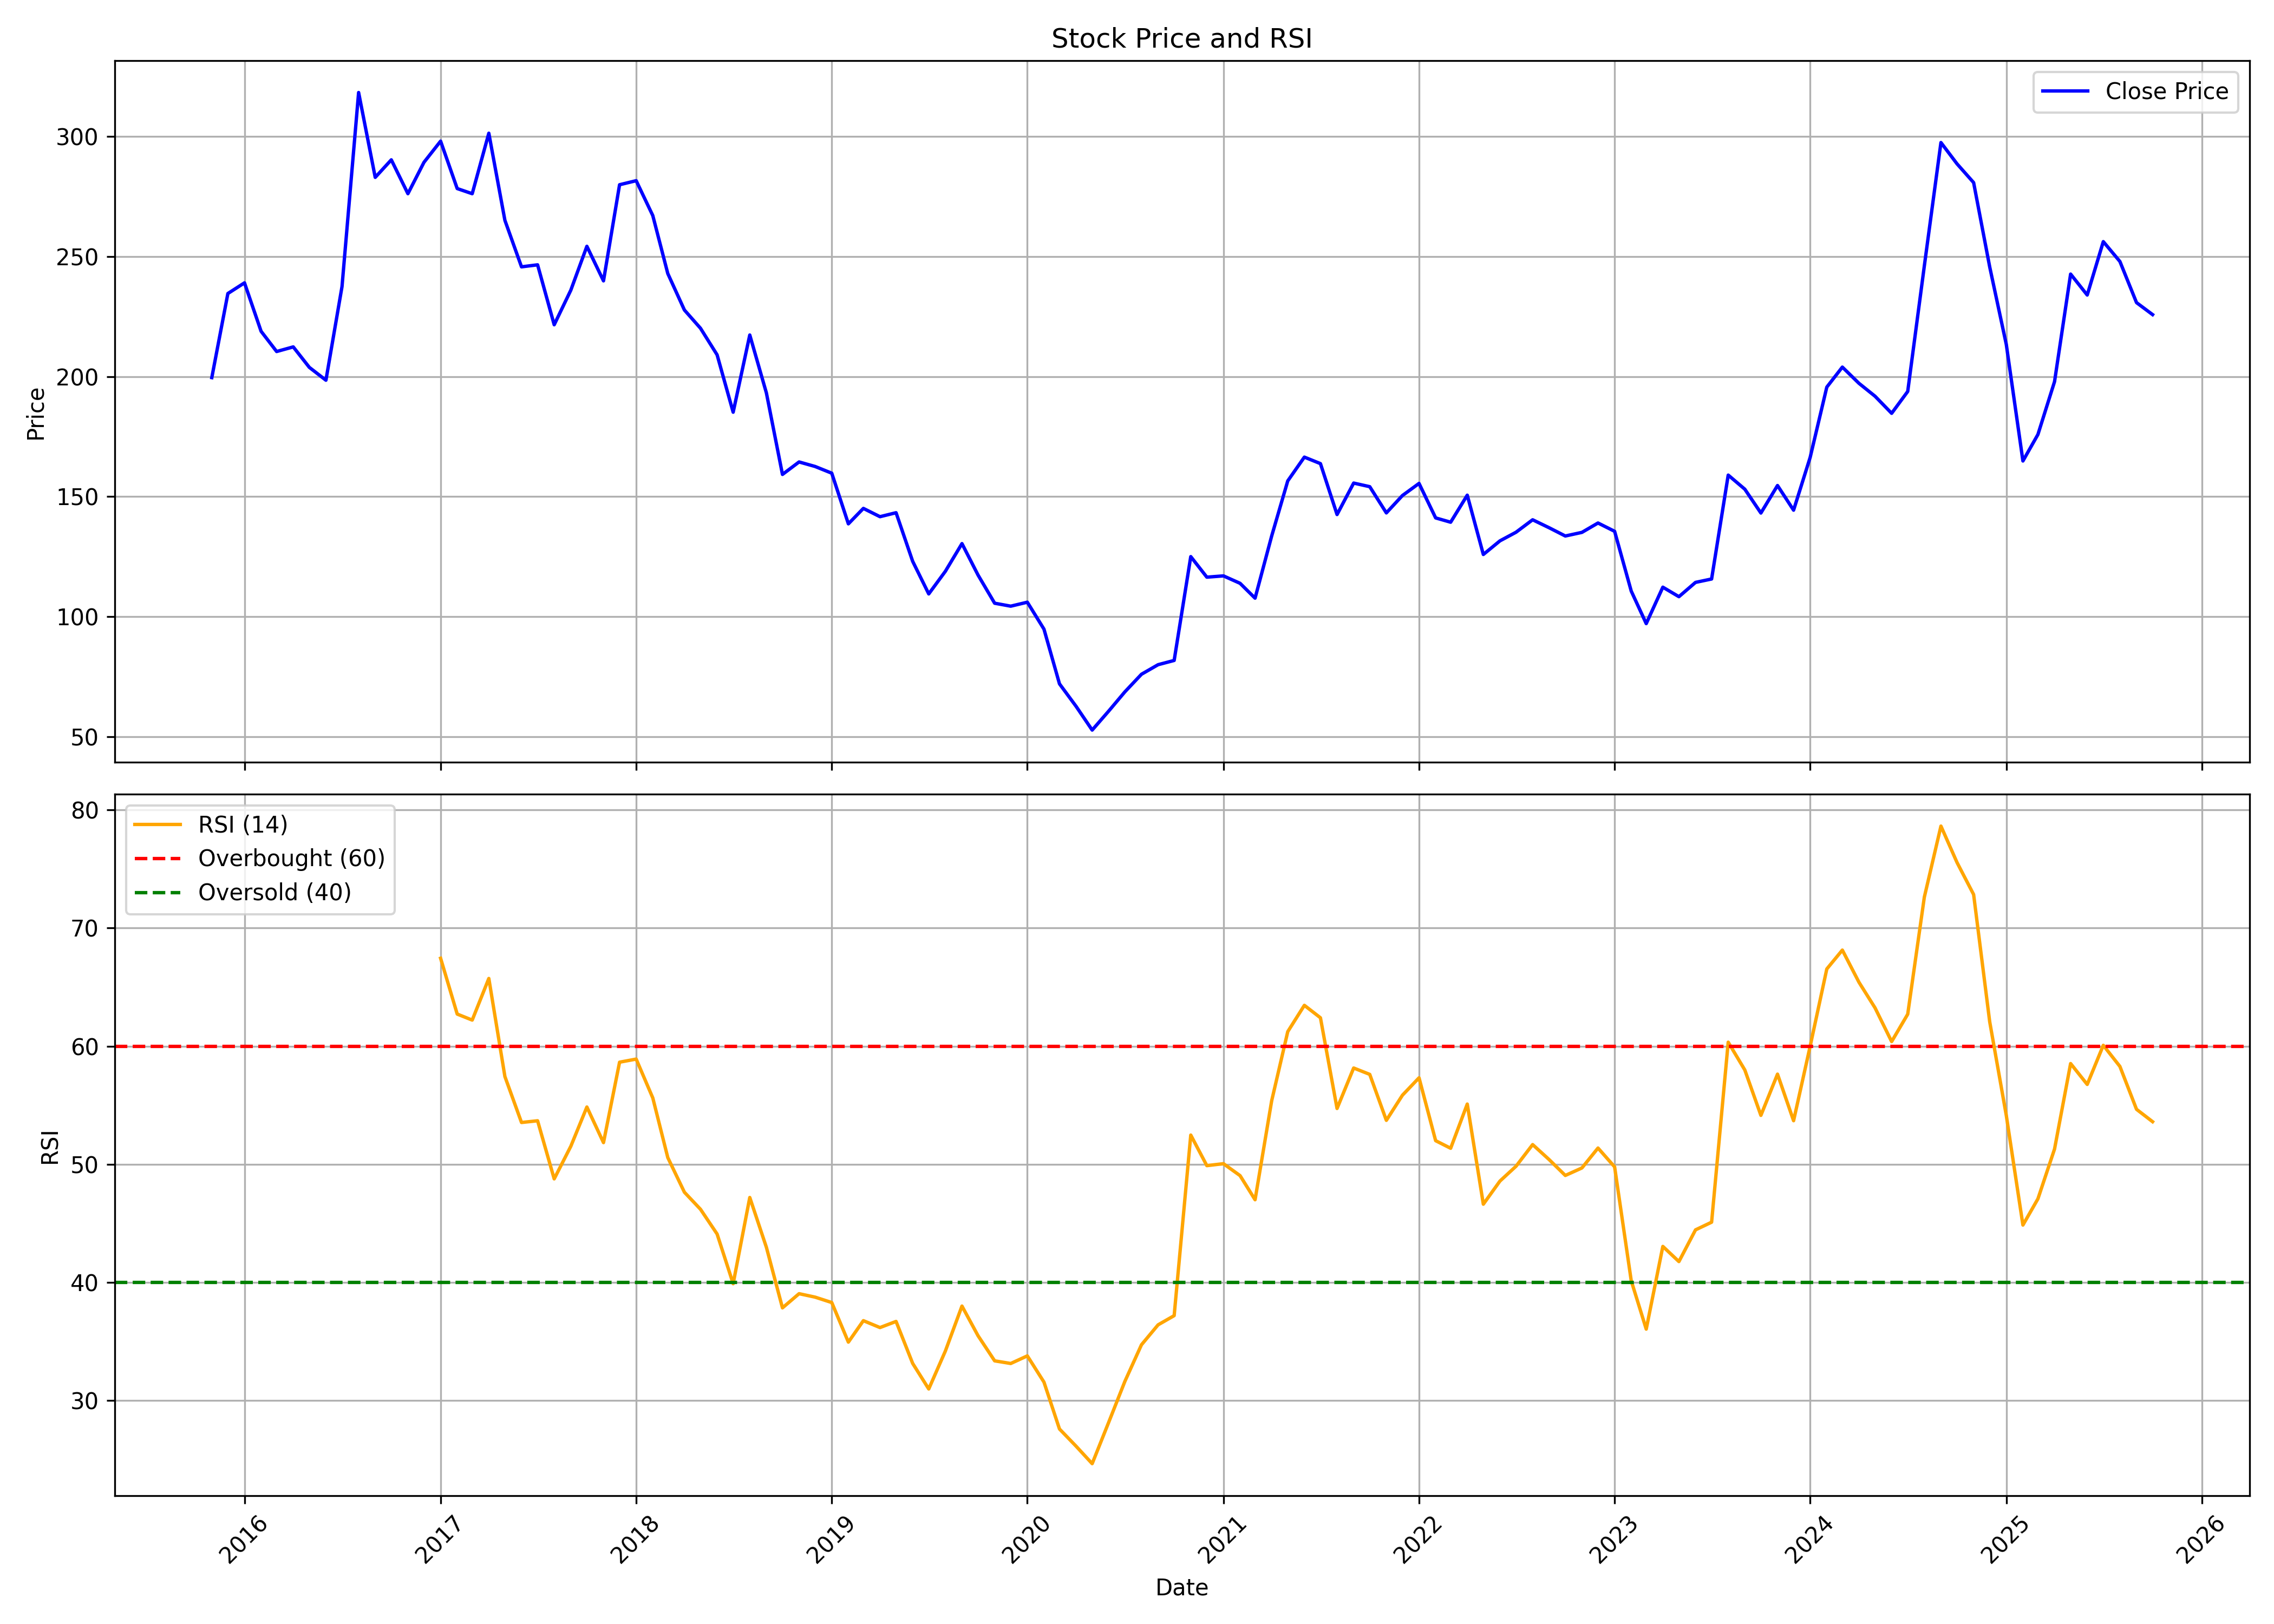

Values plotted in this chart, from the file beside it:
, date, symbol, open, high, low, close, volume, rsi
0, 2015-11-01, SHK, 207.1, 211.5, 185.2, 199.6, 35241198, 
1, 2015-12-01, SHK, 200, 240.7, 192.6, 234.6, 13383819, 
2, 2016-01-01, SHK, 235.1, 255.4, 214.4, 239.1, 5177348, 
3, 2016-02-01, SHK, 240.8, 246.3, 189.8, 218.9, 2468684, 
4, 2016-03-01, SHK, 220.4, 239.1, 207.6, 210.5, 1489679, 
5, 2016-04-01, SHK, 211.6, 240.7, 206.8, 212.4, 1120468, 
6, 2016-05-01, SHK, 212.4, 219.9, 199.4, 203.9, 1325913, 
7, 2016-06-01, SHK, 203.2, 212.4, 193.8, 198.5, 3035065, 
8, 2016-07-01, SHK, 198.5, 240.4, 195.8, 237.5, 2454915, 
9, 2016-08-01, SHK, 240.2, 326.1, 229.6, 318.4, 3932733, 
10, 2016-09-01, SHK, 319.9, 330.6, 274.9, 283, 1408736, 
11, 2016-10-01, SHK, 283, 299.8, 268.1, 290.3, 836568, 
12, 2016-11-01, SHK, 302.6, 307.8, 249.7, 276.2, 1117444, 
13, 2016-12-01, SHK, 279.3, 296.3, 257.2, 289.3, 6551735, 
14, 2017-01-01, SHK, 290.4, 338.1, 282.3, 298.1, 2130005, 67.44
15, 2017-02-01, SHK, 297.7, 301.8, 270.4, 278.4, 566396, 62.72
16, 2017-03-01, SHK, 277.8, 295.2, 264.2, 276.2, 1282788, 62.21
17, 2017-04-01, SHK, 279.7, 309.4, 275.5, 301.4, 1736447, 65.73
18, 2017-05-01, SHK, 301.4, 310.3, 244.1, 265.1, 5381865, 57.43
19, 2017-06-01, SHK, 266.4, 288.8, 244.4, 245.8, 2130560, 53.54
20, 2017-07-01, SHK, 247.4, 263.8, 240.4, 246.6, 1697613, 53.69
21, 2017-08-01, SHK, 249.6, 251.8, 219.9, 221.6, 1739155, 48.77
22, 2017-09-01, SHK, 224.2, 269.1, 224.2, 236, 1991512, 51.53
23, 2017-10-01, SHK, 236, 272.6, 234.6, 254.3, 2011986, 54.85
24, 2017-11-01, SHK, 254.6, 257.8, 234.5, 239.9, 2208204, 51.84
25, 2017-12-01, SHK, 241.3, 289.2, 235.6, 280, 2668861, 58.64
26, 2018-01-01, SHK, 279.5, 294.4, 263.5, 281.6, 7069686, 58.91
27, 2018-02-01, SHK, 281.2, 289.1, 255.1, 267.1, 2873133, 55.62
28, 2018-03-01, SHK, 270.6, 275.7, 226.3, 243, 1305139, 50.57
29, 2018-04-01, SHK, 248.4, 248.4, 217.8, 227.8, 1617453, 47.64
30, 2018-05-01, SHK, 227.8, 247.5, 219, 220.2, 1921902, 46.2
31, 2018-06-01, SHK, 220.5, 223.6, 208.2, 209.1, 576192, 44.1
32, 2018-07-01, SHK, 210.8, 220.2, 183.9, 185.2, 2270316, 39.89
33, 2018-08-01, SHK, 186.4, 224.1, 180.5, 217.4, 3526462, 47.19
34, 2018-09-01, SHK, 220.5, 225.6, 190.3, 193.2, 1359174, 42.98
35, 2018-10-01, SHK, 189.4, 206, 156.1, 159.3, 3388342, 37.85
36, 2018-11-01, SHK, 159.5, 186.4, 159.3, 164.5, 2946444, 39.05
37, 2018-12-01, SHK, 165.1, 178.4, 159.5, 162.6, 2789327, 38.76
38, 2019-01-01, SHK, 162.4, 179.6, 147.6, 159.8, 2359387, 38.3
39, 2019-02-01, SHK, 160.4, 162.7, 129.6, 138.7, 1826071, 34.95
40, 2019-03-01, SHK, 138.3, 159.9, 138.3, 145.1, 7383030, 36.77
41, 2019-04-01, SHK, 146.5, 155.9, 137.2, 141.7, 9165848, 36.18
42, 2019-05-01, SHK, 141.7, 153.3, 133.8, 143.3, 2734814, 36.7
43, 2019-06-01, SHK, 143.1, 147.4, 118.3, 123.1, 3200148, 33.15
44, 2019-07-01, SHK, 123.1, 125.8, 101.3, 109.5, 727456, 30.99
45, 2019-08-01, SHK, 109.5, 135.2, 99.17, 118.9, 2097667, 34.2
46, 2019-09-01, SHK, 118.9, 140, 115.6, 130.4, 1151745, 38
47, 2019-10-01, SHK, 132.5, 138, 108.3, 117.3, 1375712, 35.49
48, 2019-11-01, SHK, 118.7, 123, 105.3, 105.6, 684460, 33.37
49, 2019-12-01, SHK, 106.1, 109.6, 97.23, 104.4, 1236911, 33.14
50, 2020-01-01, SHK, 105.5, 116.1, 104, 106, 1422548, 33.79
51, 2020-02-01, SHK, 107.8, 117.5, 93.68, 94.82, 1198612, 31.57
52, 2020-03-01, SHK, 95.62, 100, 59.19, 72.01, 1787979, 27.6
53, 2020-04-01, SHK, 73.42, 86.9, 62.34, 62.63, 10806403, 26.14
54, 2020-05-01, SHK, 62.63, 62.63, 45.56, 52.75, 10616139, 24.66
55, 2020-06-01, SHK, 54.53, 73.09, 53.71, 60.71, 64699317, 28.18
56, 2020-07-01, SHK, 61.19, 77.4, 59.99, 68.67, 45682087, 31.62
57, 2020-08-01, SHK, 68.15, 87.09, 68.15, 76.01, 32637475, 34.73
58, 2020-09-01, SHK, 76.01, 84.4, 72.89, 79.99, 11019134, 36.41
59, 2020-10-01, SHK, 80.66, 92.08, 78.7, 81.77, 12241444, 37.19
... 60 more rows
